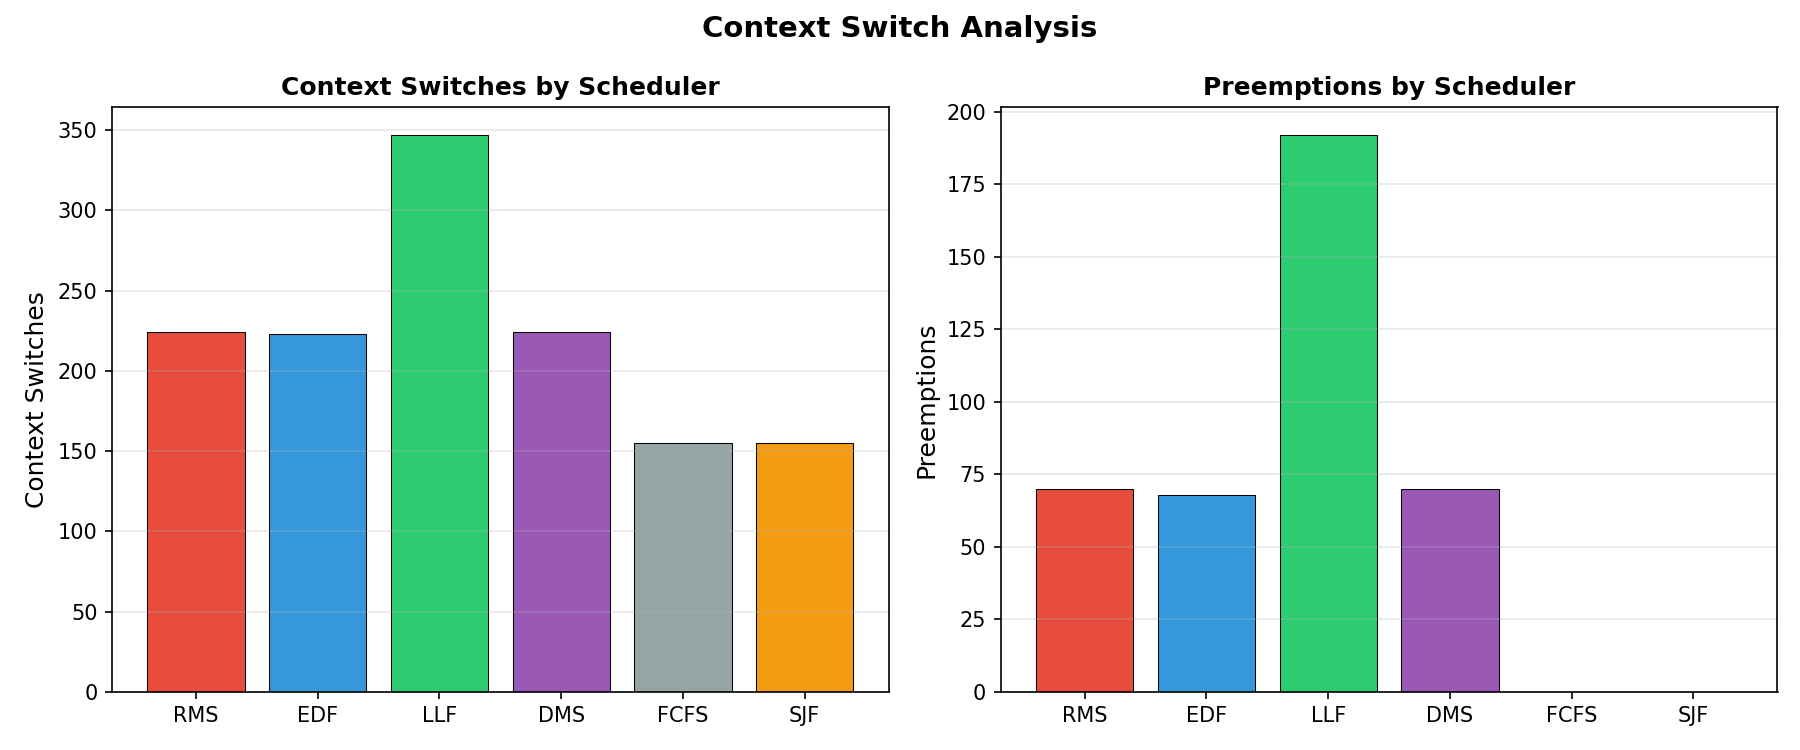

Values plotted in this chart, from the file beside it:
scheduler, context_switches, preemptions, events
RMS, 224, 70, 224
EDF, 223, 68, 223
LLF, 347, 192, 347
DMS, 224, 70, 224
FCFS, 155, 0, 155
SJF, 155, 0, 155
